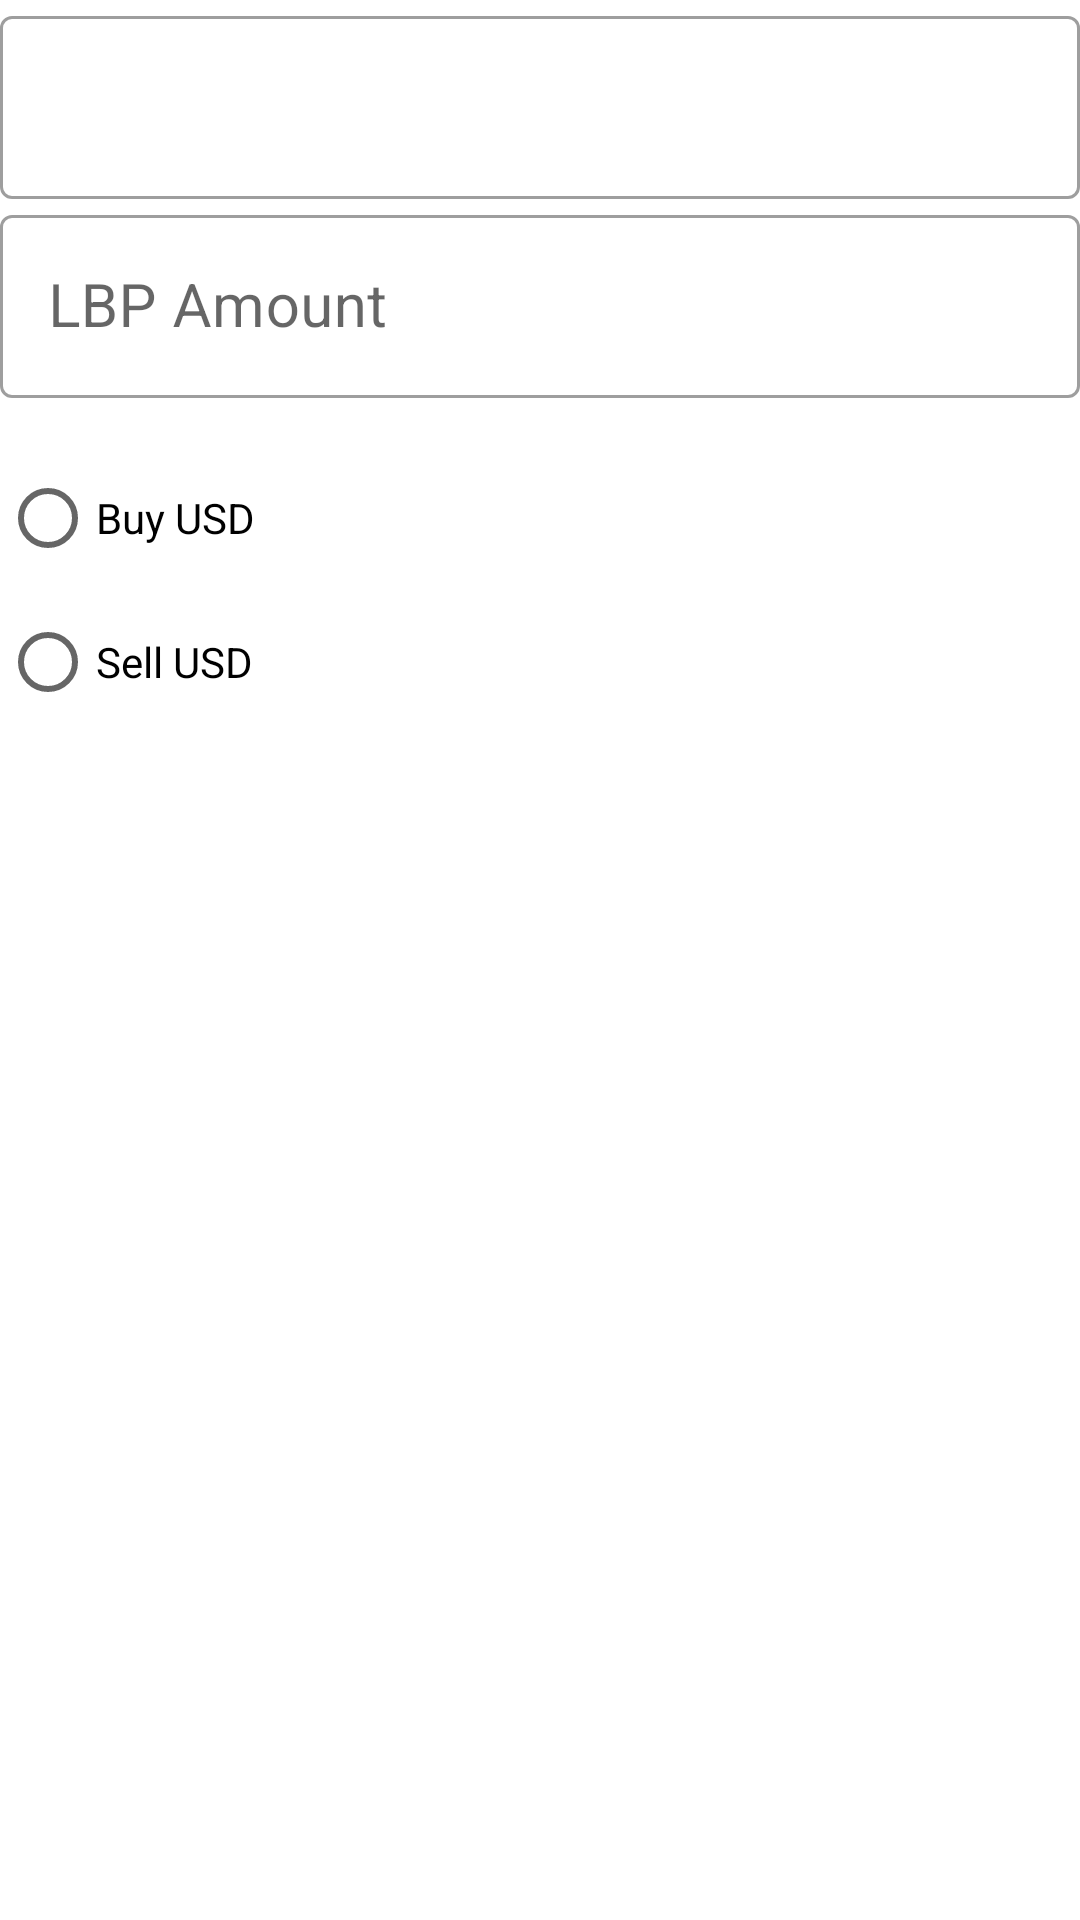

Here is an Android app screen rendered from its layout file. Give the layout XML and the strings, colors and styles it references.
<!-- AndroidManifest.xml: application theme Theme.CurrencyExchange -->
<!-- res/layout/dialog_transaction.xml -->
<?xml version="1.0" encoding="utf-8"?>
<androidx.constraintlayout.widget.ConstraintLayout xmlns:android="http://schemas.android.com/apk/res/android"
    android:layout_width="match_parent"
    android:layout_height="match_parent"
    xmlns:app="http://schemas.android.com/apk/res-auto">

    <com.google.android.material.textfield.TextInputLayout
        android:id="@+id/txtInptUsdAmount"
        style="@style/Widget.MaterialComponents.TextInputLayout.OutlinedBox"
        android:layout_width="match_parent"
        android:layout_height="wrap_content"
        android:hint="@string/usd_amount"
        app:layout_constraintEnd_toEndOf="parent"
        app:layout_constraintStart_toStartOf="parent"
        app:layout_constraintTop_toTopOf="parent">

        <com.google.android.material.textfield.TextInputEditText
            android:layout_width="match_parent"
            android:layout_height="wrap_content"
            android:hint="@string/usd_amount"
            android:inputType="number"
            android:singleLine="true"
            android:textSize="20sp" />
    </com.google.android.material.textfield.TextInputLayout>

    <com.google.android.material.textfield.TextInputLayout
        android:id="@+id/txtInptLbpAmount"
        style="@style/Widget.MaterialComponents.TextInputLayout.OutlinedBox"
        android:layout_width="match_parent"
        android:layout_height="wrap_content"
        android:hint="@string/lbp_amount"
        app:layout_constraintEnd_toEndOf="parent"
        app:layout_constraintStart_toStartOf="parent"
        app:layout_constraintTop_toBottomOf="@id/txtInptUsdAmount">
        <com.google.android.material.textfield.TextInputEditText
            android:layout_width="match_parent"
            android:layout_height="wrap_content"
            android:hint="@string/lbp_amountt"
            android:inputType="number"
            android:singleLine="true"
            android:textSize="20sp" />
    </com.google.android.material.textfield.TextInputLayout>
    <RadioGroup
        android:id="@+id/rdGrpTransactionType"
        android:layout_width="wrap_content"
        android:layout_height="wrap_content"
        android:layout_marginTop="16dp"
        app:layout_constraintStart_toStartOf="parent"
        app:layout_constraintTop_toBottomOf="@id/txtInptLbpAmount">
        <RadioButton
            android:id="@+id/rdBtnBuyUsd"
            android:layout_width="wrap_content"
            android:layout_height="wrap_content"
            android:text="Buy USD" />
        <RadioButton
            android:id="@+id/rdBtnSellUsd"
            android:layout_width="wrap_content"
            android:layout_height="wrap_content"
            android:text="Sell USD" />
    </RadioGroup>


</androidx.constraintlayout.widget.ConstraintLayout>
<!-- resources referenced by this layout -->
<resources>
  <string name="lbp_amount" />
  <string name="lbp_amountt">LBP Amount</string>
  <string name="usd_amount" />
  <style name="Theme.CurrencyExchange" parent="Theme.MaterialComponents.Light.NoActionBar">
          <item name="colorOnSecondary">@android:color/white</item>
          <item name="colorSecondary">@color/purple_500</item>
      </style>
  <color name="purple_500">#FF6200EE</color>
</resources>
